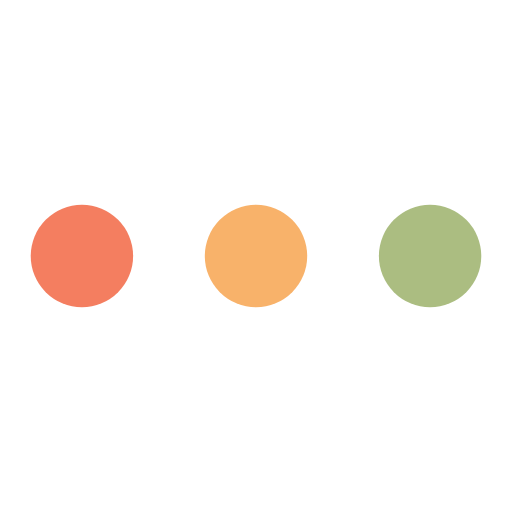
t = 0.00 s
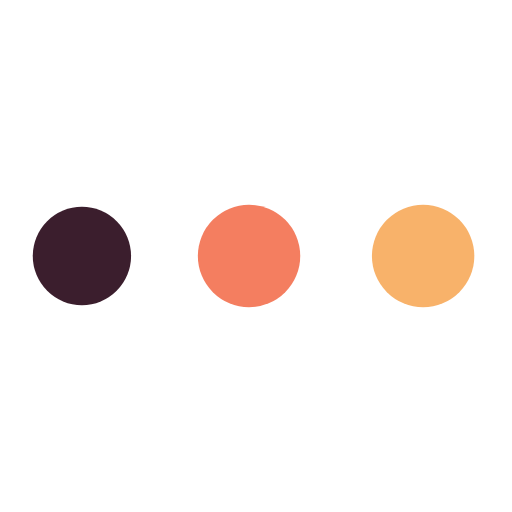
t = 0.47 s
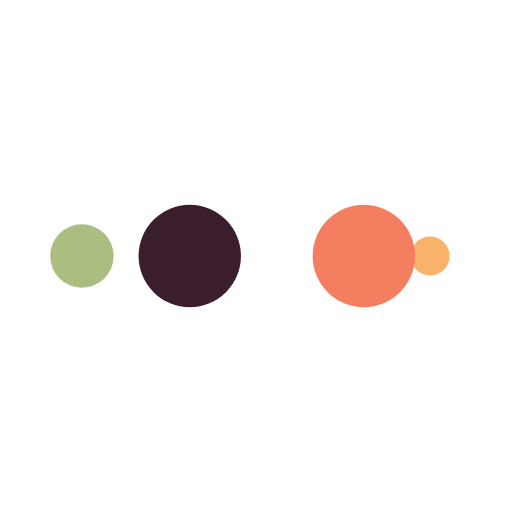
t = 0.78 s
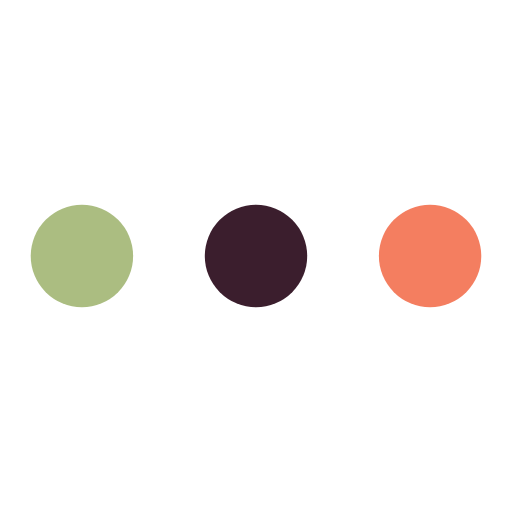
t = 1.25 s
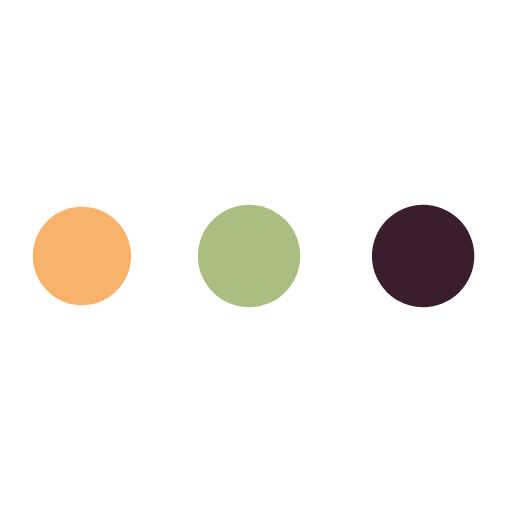
t = 1.72 s
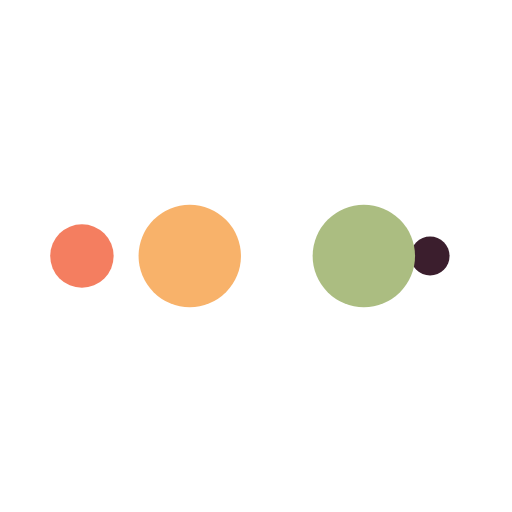
t = 2.03 s

The animated SVG that drew these frames (rendered in a browser with its animation timeline set to each time). Animation: 10 SMIL elements (animate=10); one cycle of 2.50 s, repeats indefinitely.

<svg width="18px"  height="18px"  xmlns="http://www.w3.org/2000/svg" viewBox="0 0 100 100" preserveAspectRatio="xMidYMid" class="lds-ellipsis" style="background: rgba(0, 0, 0, 0) none repeat scroll 0% 0%;">
    <!--circle(cx="16",cy="50",r="10")-->
    <circle cx="16" cy="50" r="10" fill="#abbd81">
      <animate attributeName="r" values="10;0;0;0;0" keyTimes="0;0.25;0.5;0.75;1" keySplines="0 0.5 0.5 1;0 0.5 0.5 1;0 0.5 0.5 1;0 0.5 0.5 1" calcMode="spline" dur="2.5s" repeatCount="indefinite" begin="0s"></animate>
      <animate attributeName="cx" values="84;84;84;84;84" keyTimes="0;0.25;0.5;0.75;1" keySplines="0 0.5 0.5 1;0 0.5 0.5 1;0 0.5 0.5 1;0 0.5 0.5 1" calcMode="spline" dur="2.5s" repeatCount="indefinite" begin="0s"></animate>
    </circle>
    <circle cx="16" cy="50" r="10" fill="#f8b26a">
      <animate attributeName="r" values="0;10;10;10;0" keyTimes="0;0.25;0.5;0.75;1" keySplines="0 0.5 0.5 1;0 0.5 0.5 1;0 0.5 0.5 1;0 0.5 0.5 1" calcMode="spline" dur="2.5s" repeatCount="indefinite" begin="-1.25s"></animate>
      <animate attributeName="cx" values="16;16;50;84;84" keyTimes="0;0.25;0.5;0.75;1" keySplines="0 0.5 0.5 1;0 0.5 0.5 1;0 0.5 0.5 1;0 0.5 0.5 1" calcMode="spline" dur="2.5s" repeatCount="indefinite" begin="-1.25s"></animate>
    </circle>
    <circle cx="16" cy="50" r="10" fill="#f47e60">
      <animate attributeName="r" values="0;10;10;10;0" keyTimes="0;0.25;0.5;0.75;1" keySplines="0 0.5 0.5 1;0 0.5 0.5 1;0 0.5 0.5 1;0 0.5 0.5 1" calcMode="spline" dur="2.5s" repeatCount="indefinite" begin="-0.625s"></animate>
      <animate attributeName="cx" values="16;16;50;84;84" keyTimes="0;0.25;0.5;0.75;1" keySplines="0 0.5 0.5 1;0 0.5 0.5 1;0 0.5 0.5 1;0 0.5 0.5 1" calcMode="spline" dur="2.5s" repeatCount="indefinite" begin="-0.625s"></animate>
    </circle>
    <circle cx="16" cy="50" r="10" fill="#3b1e2d">
      <animate attributeName="r" values="0;10;10;10;0" keyTimes="0;0.25;0.5;0.75;1" keySplines="0 0.5 0.5 1;0 0.5 0.5 1;0 0.5 0.5 1;0 0.5 0.5 1" calcMode="spline" dur="2.5s" repeatCount="indefinite" begin="0s"></animate>
      <animate attributeName="cx" values="16;16;50;84;84" keyTimes="0;0.25;0.5;0.75;1" keySplines="0 0.5 0.5 1;0 0.5 0.5 1;0 0.5 0.5 1;0 0.5 0.5 1" calcMode="spline" dur="2.5s" repeatCount="indefinite" begin="0s"></animate>
    </circle>
    <circle cx="16" cy="50" r="10" fill="#abbd81">
      <animate attributeName="r" values="0;0;10;10;10" keyTimes="0;0.25;0.5;0.75;1" keySplines="0 0.5 0.5 1;0 0.5 0.5 1;0 0.5 0.5 1;0 0.5 0.5 1" calcMode="spline" dur="2.5s" repeatCount="indefinite" begin="0s"></animate>
      <animate attributeName="cx" values="16;16;16;50;84" keyTimes="0;0.25;0.5;0.75;1" keySplines="0 0.5 0.5 1;0 0.5 0.5 1;0 0.5 0.5 1;0 0.5 0.5 1" calcMode="spline" dur="2.5s" repeatCount="indefinite" begin="0s"></animate>
    </circle>
  </svg>
